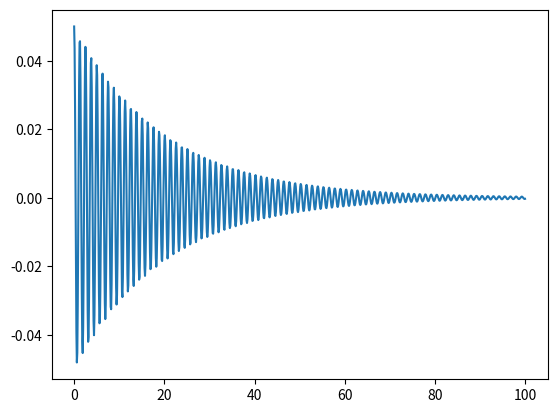

Source code (Python): (Note: this script raises an exception after producing the figure.)
import numpy as np
import matplotlib.pyplot as plt
import math
step = 1000
t = np.linspace(0,100,step)
A0,b,phi,m,w0 = 0.05,0.1,0,1,5
w = np.sqrt(w0**2-(b/2*m)**2)
x = A0 * np.exp(-t * (b / (2 * m))) * np.cos(w * t + phi)
plt.plot(t,x)
plt.show()
amp = 0.01*0.05
T=w/(2*np.pi)
Tspan = math.ceil(T*step)
i = False
k = 0
Check = []
while i == False:
    Check = []
    for j in range(Tspan + k):
        if abs(x[j]) > amp:
            Check.append(False)
        else:
            Check.append(True)
    if all(p==True for p in Check):
        i = True

    k += 1
print(k)